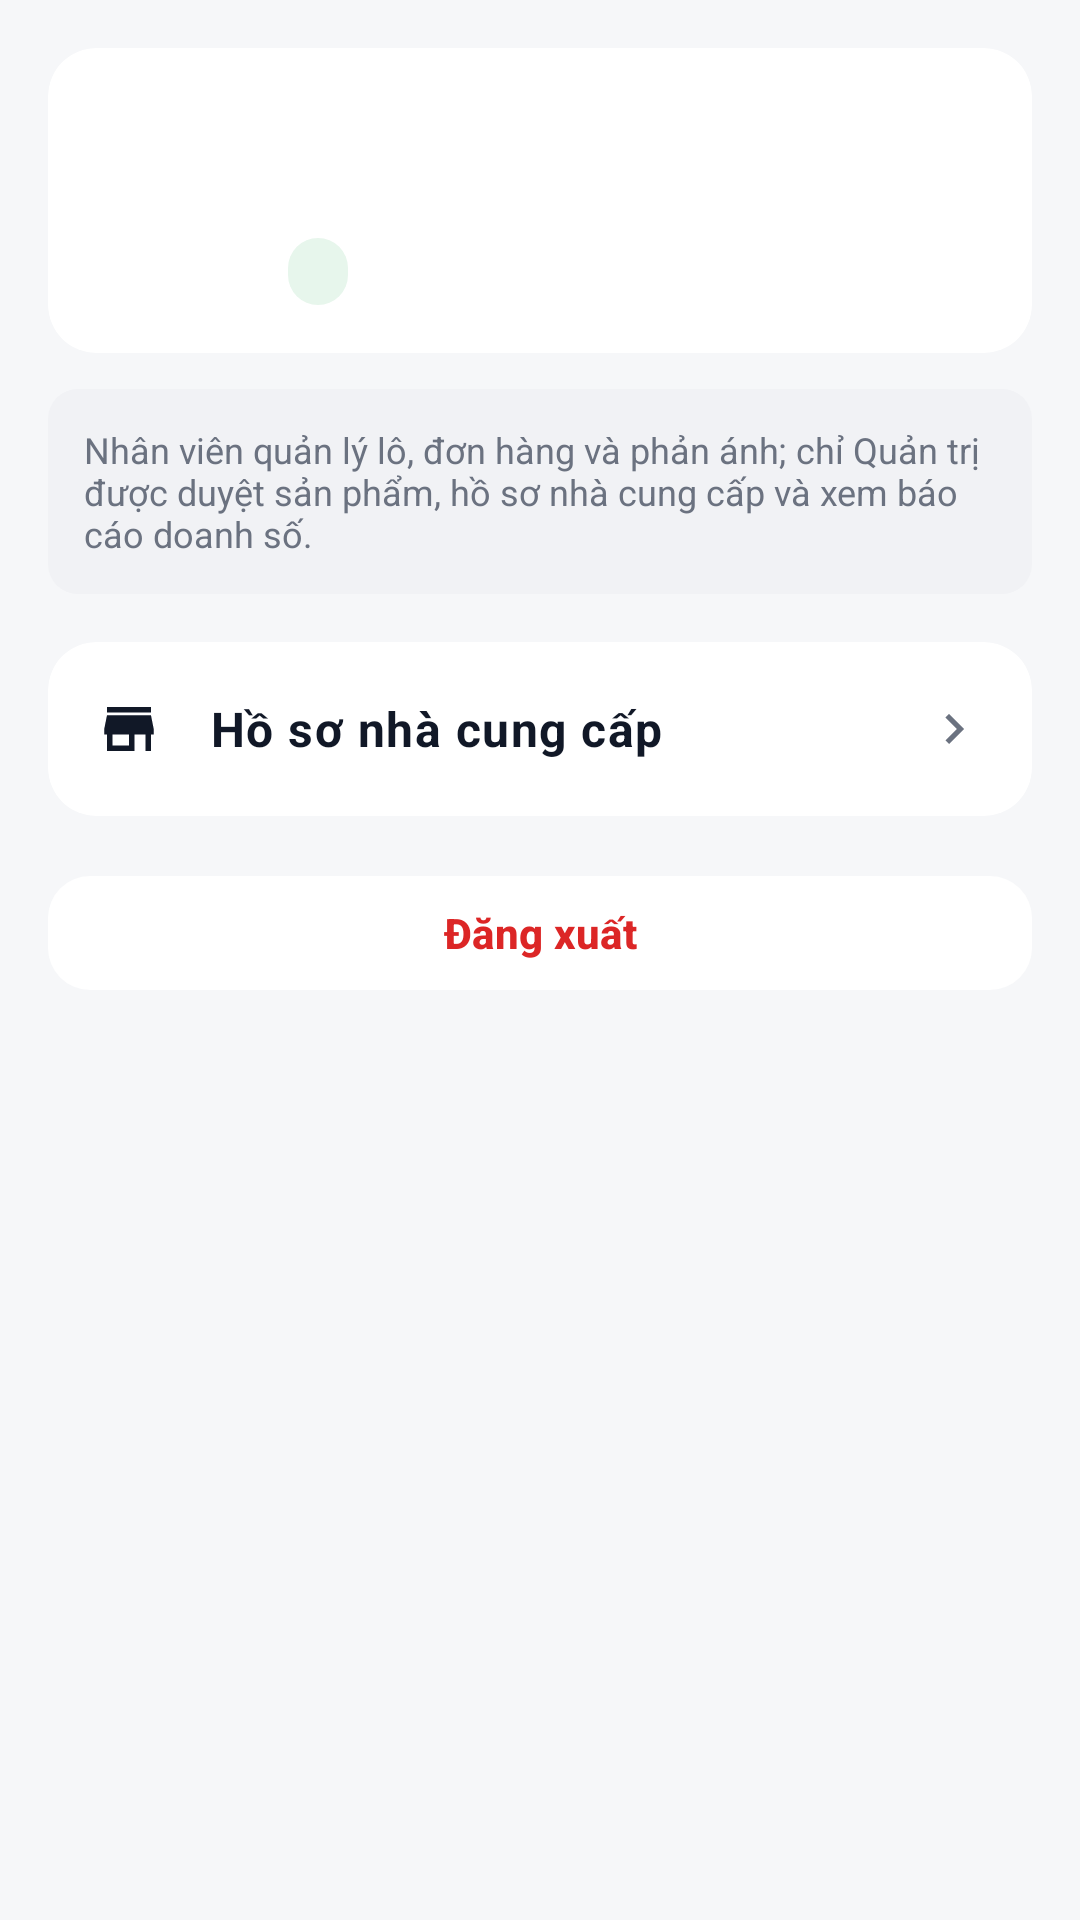

Produce the Android XML layout that renders to this screen, including the resource entries it uses.
<!-- AndroidManifest.xml: application theme Theme.GugugagaAdmin -->
<!-- res/layout/fragment_account.xml -->
<?xml version="1.0" encoding="utf-8"?>
<ScrollView xmlns:android="http://schemas.android.com/apk/res/android"
    xmlns:app="http://schemas.android.com/apk/res-auto"
    android:layout_width="match_parent"
    android:layout_height="match_parent"
    android:background="@color/nen_man_hinh"
    android:fillViewport="true">

    <LinearLayout
        android:layout_width="match_parent"
        android:layout_height="wrap_content"
        android:orientation="vertical"
        android:padding="@dimen/khoang_md">

        
        <com.google.android.material.card.MaterialCardView
            style="@style/TheChiTiet"
            android:layout_width="match_parent"
            android:layout_height="wrap_content">

            <LinearLayout
                android:layout_width="match_parent"
                android:layout_height="wrap_content"
                android:gravity="center_vertical"
                android:orientation="horizontal"
                android:padding="@dimen/khoang_md">

                <TextView
                    android:id="@+id/tvAvatar"
                    android:layout_width="52dp"
                    android:layout_height="52dp"
                    android:background="@drawable/bg_round_avatar"
                    android:gravity="center"
                    android:textColor="@color/xanh_ocop"
                    android:textSize="20sp"
                    android:textStyle="bold" />

                <LinearLayout
                    android:layout_width="0dp"
                    android:layout_height="wrap_content"
                    android:layout_marginStart="@dimen/khoang_sm_md"
                    android:layout_weight="1"
                    android:orientation="vertical">

                    <TextView
                        android:id="@+id/tvHoTen"
                        android:layout_width="match_parent"
                        android:layout_height="wrap_content"
                        android:textAppearance="?attr/textAppearanceTitleMedium"
                        android:textColor="@color/chu_chinh"
                        android:textStyle="bold" />

                    <TextView
                        android:id="@+id/tvEmail"
                        android:layout_width="match_parent"
                        android:layout_height="wrap_content"
                        android:layout_marginTop="2dp"
                        android:textColor="@color/chu_phu"
                        android:textSize="@dimen/chu_phu" />

                    <TextView
                        android:id="@+id/tvVaiTro"
                        android:layout_width="wrap_content"
                        android:layout_height="wrap_content"
                        android:layout_marginTop="6dp"
                        android:background="@drawable/bg_status_badge"
                        android:backgroundTint="@color/xanh_ocop_nhat"
                        android:paddingStart="10dp"
                        android:paddingTop="3dp"
                        android:paddingEnd="10dp"
                        android:paddingBottom="3dp"
                        android:textColor="@color/xanh_ocop"
                        android:textSize="@dimen/chu_nho"
                        android:textStyle="bold" />
                </LinearLayout>
            </LinearLayout>
        </com.google.android.material.card.MaterialCardView>

        <TextView
            android:id="@+id/tvGhiChuNhanVien"
            android:layout_width="match_parent"
            android:layout_height="wrap_content"
            android:layout_marginTop="@dimen/khoang_sm_md"
            android:background="@drawable/bg_batch_code"
            android:padding="@dimen/khoang_sm_md"
            android:text="@string/nhan_vien_chi_xem"
            android:textColor="@color/chu_phu"
            android:textSize="@dimen/chu_nho" />

        
        <com.google.android.material.card.MaterialCardView
            style="@style/TheChiTiet"
            android:layout_width="match_parent"
            android:layout_height="wrap_content"
            android:layout_marginTop="@dimen/khoang_md">

            <LinearLayout
                android:layout_width="match_parent"
                android:layout_height="wrap_content"
                android:orientation="vertical">

                <LinearLayout
                    android:id="@+id/btnNhaCungCap"
                    android:layout_width="match_parent"
                    android:layout_height="wrap_content"
                    android:background="?attr/selectableItemBackground"
                    android:clickable="true"
                    android:focusable="true"
                    android:gravity="center_vertical"
                    android:minHeight="58dp"
                    android:orientation="horizontal"
                    android:paddingStart="@dimen/khoang_md"
                    android:paddingEnd="@dimen/khoang_md">

                    <ImageView
                        android:layout_width="22dp"
                        android:layout_height="22dp"
                        android:contentDescription="@null"
                        android:src="@drawable/ic_suppliers"
                        app:tint="@color/chu_chinh" />

                    <TextView
                        android:layout_width="0dp"
                        android:layout_height="wrap_content"
                        android:layout_marginStart="@dimen/khoang_md"
                        android:layout_weight="1"
                        android:text="@string/nut_mo_nha_cung_cap"
                        android:textAppearance="?attr/textAppearanceBodyLarge"
                        android:textColor="@color/chu_chinh"
                        android:textStyle="bold" />

                    <ImageView
                        android:layout_width="20dp"
                        android:layout_height="20dp"
                        android:contentDescription="@null"
                        android:src="@drawable/ic_arrow_right" />
                </LinearLayout>

                <View
                    android:id="@+id/vachBaoCao"
                    android:layout_width="match_parent"
                    android:layout_height="1dp"
                    android:layout_marginStart="54dp"
                    android:background="@color/nen_man_hinh"
                    android:visibility="gone" />

                <LinearLayout
                    android:id="@+id/btnBaoCao"
                    android:layout_width="match_parent"
                    android:layout_height="wrap_content"
                    android:background="?attr/selectableItemBackground"
                    android:clickable="true"
                    android:focusable="true"
                    android:gravity="center_vertical"
                    android:minHeight="58dp"
                    android:orientation="horizontal"
                    android:paddingStart="@dimen/khoang_md"
                    android:paddingEnd="@dimen/khoang_md"
                    android:visibility="gone">

                    <ImageView
                        android:layout_width="22dp"
                        android:layout_height="22dp"
                        android:contentDescription="@null"
                        android:src="@drawable/ic_sales_report"
                        app:tint="@color/chu_chinh" />

                    <TextView
                        android:layout_width="0dp"
                        android:layout_height="wrap_content"
                        android:layout_marginStart="@dimen/khoang_md"
                        android:layout_weight="1"
                        android:text="@string/nut_mo_bao_cao"
                        android:textAppearance="?attr/textAppearanceBodyLarge"
                        android:textColor="@color/chu_chinh"
                        android:textStyle="bold" />

                    <ImageView
                        android:layout_width="20dp"
                        android:layout_height="20dp"
                        android:contentDescription="@null"
                        android:src="@drawable/ic_arrow_right" />
                </LinearLayout>

                <View
                    android:id="@+id/vachTaiKhoan"
                    android:layout_width="match_parent"
                    android:layout_height="1dp"
                    android:layout_marginStart="54dp"
                    android:background="@color/nen_man_hinh"
                    android:visibility="gone" />

                <LinearLayout
                    android:id="@+id/btnQuanLyTaiKhoan"
                    android:layout_width="match_parent"
                    android:layout_height="wrap_content"
                    android:background="?attr/selectableItemBackground"
                    android:clickable="true"
                    android:focusable="true"
                    android:gravity="center_vertical"
                    android:minHeight="58dp"
                    android:orientation="horizontal"
                    android:paddingStart="@dimen/khoang_md"
                    android:paddingEnd="@dimen/khoang_md"
                    android:visibility="gone">

                    <ImageView
                        android:layout_width="22dp"
                        android:layout_height="22dp"
                        android:contentDescription="@null"
                        android:src="@drawable/ic_staff"
                        app:tint="@color/chu_chinh" />

                    <TextView
                        android:layout_width="0dp"
                        android:layout_height="wrap_content"
                        android:layout_marginStart="@dimen/khoang_md"
                        android:layout_weight="1"
                        android:text="@string/nut_mo_quan_ly_tai_khoan"
                        android:textAppearance="?attr/textAppearanceBodyLarge"
                        android:textColor="@color/chu_chinh"
                        android:textStyle="bold" />

                    <ImageView
                        android:layout_width="20dp"
                        android:layout_height="20dp"
                        android:contentDescription="@null"
                        android:src="@drawable/ic_arrow_right" />
                </LinearLayout>
            </LinearLayout>
        </com.google.android.material.card.MaterialCardView>

        
        <com.google.android.material.button.MaterialButton
            android:id="@+id/btnDangXuat"
            style="@style/NutVienOcop"
            android:layout_width="match_parent"
            android:layout_height="wrap_content"
            android:layout_marginTop="@dimen/khoang_md"
            android:text="@string/nut_dang_xuat"
            android:textColor="@color/do_tu_choi"
            app:backgroundTint="@color/nen_the"
            app:icon="@drawable/ic_logout"
            app:iconGravity="textStart"
            app:iconTint="@color/do_tu_choi" />

        <TextView
            android:id="@+id/tvMayChu"
            android:layout_width="match_parent"
            android:layout_height="wrap_content"
            android:layout_marginTop="@dimen/khoang_lg"
            android:gravity="center"
            android:textColor="@color/chu_phu"
            android:textSize="11sp" />
    </LinearLayout>
</ScrollView>
<!-- resources referenced by this layout -->
<resources>
  <color name="chu_chinh">#111827</color>
  <color name="chu_phu">#6B7280</color>
  <color name="do_tu_choi">#DC2626</color>
  <color name="nen_man_hinh">#F6F7F9</color>
  <color name="nen_the">#FFFFFF</color>
  <color name="xanh_ocop">#15803D</color>
  <color name="xanh_ocop_nhat">#E7F6EC</color>
  <dimen name="chu_nho">12sp</dimen>
  <dimen name="chu_phu">13sp</dimen>
  <dimen name="khoang_lg">24dp</dimen>
  <dimen name="khoang_md">16dp</dimen>
  <dimen name="khoang_sm_md">12dp</dimen>
  <!-- drawable bg_batch_code (drawable) -->
  <?xml version="1.0" encoding="utf-8"?>
  <shape xmlns:android="http://schemas.android.com/apk/res/android"
      android:shape="rectangle">
      <solid android:color="@color/nen_nhap" />
      <corners android:radius="@dimen/bo_goc_sm" />
  </shape>
  <!-- drawable bg_status_badge (drawable) -->
  <?xml version="1.0" encoding="utf-8"?>
  <shape xmlns:android="http://schemas.android.com/apk/res/android"
      android:shape="rectangle">
      <solid android:color="@color/xam_nen" />
      <corners android:radius="@dimen/bo_goc_vien" />
  </shape>
  <string name="nhan_vien_chi_xem">Nhân viên quản lý lô, đơn hàng và phản ánh; chỉ Quản trị được duyệt sản phẩm, hồ sơ nhà cung cấp và xem báo cáo doanh số.</string>
  <string name="nut_dang_xuat">Đăng xuất</string>
  <string name="nut_mo_bao_cao">Báo cáo doanh số</string>
  <string name="nut_mo_nha_cung_cap">Hồ sơ nhà cung cấp</string>
  <style name="NutVienOcop" parent="Widget.Material3.Button.TonalButton">
          <item name="cornerRadius">@dimen/bo_goc_md</item>
          <item name="backgroundTint">@color/nen_nhap</item>
          <item name="android:textColor">@color/chu_chinh</item>
          <item name="android:minHeight">46dp</item>
      </style>
  <style name="TheChiTiet" parent="Widget.Material3.CardView.Filled">
          <item name="cardBackgroundColor">@color/nen_the</item>
          <item name="cardCornerRadius">@dimen/bo_goc_the</item>
          <item name="cardElevation">0dp</item>
          <item name="strokeWidth">0dp</item>
      </style>
  <color name="nen_nhap">#F1F2F5</color>
  <dimen name="bo_goc_sm">10dp</dimen>
  <color name="xam_nen">#F1F2F5</color>
  <dimen name="bo_goc_vien">999dp</dimen>
  <dimen name="bo_goc_md">14dp</dimen>
  <dimen name="bo_goc_the">16dp</dimen>
  <color name="nen_icon">#FFFFFF</color>
  <color name="xanh_ocop_tren_nhat">#14532D</color>
  <color name="xanh_phu">#374151</color>
  <color name="xanh_phu_nhat">#F1F2F4</color>
  <color name="xanh_phu_tren_nhat">#111827</color>
  <color name="vang_ocop">#D97706</color>
  <color name="vang_ocop_nhat">#FEF7E6</color>
  <color name="vang_ocop_tren_nhat">#92400E</color>
  <color name="nen_nhap_dam">#E5E7EB</color>
  <color name="vien_the">#EAECEF</color>
  <style name="HinhDangNho" parent="ShapeAppearance.Material3.SmallComponent">
          <item name="cornerSize">@dimen/bo_goc_md</item>
      </style>
  <style name="HinhDangVua" parent="ShapeAppearance.Material3.MediumComponent">
          <item name="cornerSize">@dimen/bo_goc_the</item>
      </style>
  <style name="HinhDangLon" parent="ShapeAppearance.Material3.LargeComponent">
          <item name="cornerSize">@dimen/bo_goc_lon</item>
      </style>
  <dimen name="bo_goc_lon">22dp</dimen>
  <dimen name="nut_cao">50dp</dimen>
  <style name="ChiBaoTabOcop" parent="Widget.Material3.BottomNavigationView.ActiveIndicator">
          <item name="android:color">@color/chi_bao_dock</item>
          <item name="android:width">54dp</item>
          <item name="android:height">30dp</item>
      </style>
  <style name="ChuTabDockChon" parent="TextAppearance.Material3.LabelSmall">
          <item name="android:textSize">@dimen/chu_tab_dock</item>
          <item name="android:textStyle">bold</item>
      </style>
  <style name="ChuTabDock" parent="TextAppearance.Material3.LabelSmall">
          <item name="android:textSize">@dimen/chu_tab_dock</item>
      </style>
  <color name="chi_bao_dock">#E7F6EC</color>
  <dimen name="chu_tab_dock">10.5sp</dimen>
</resources>
